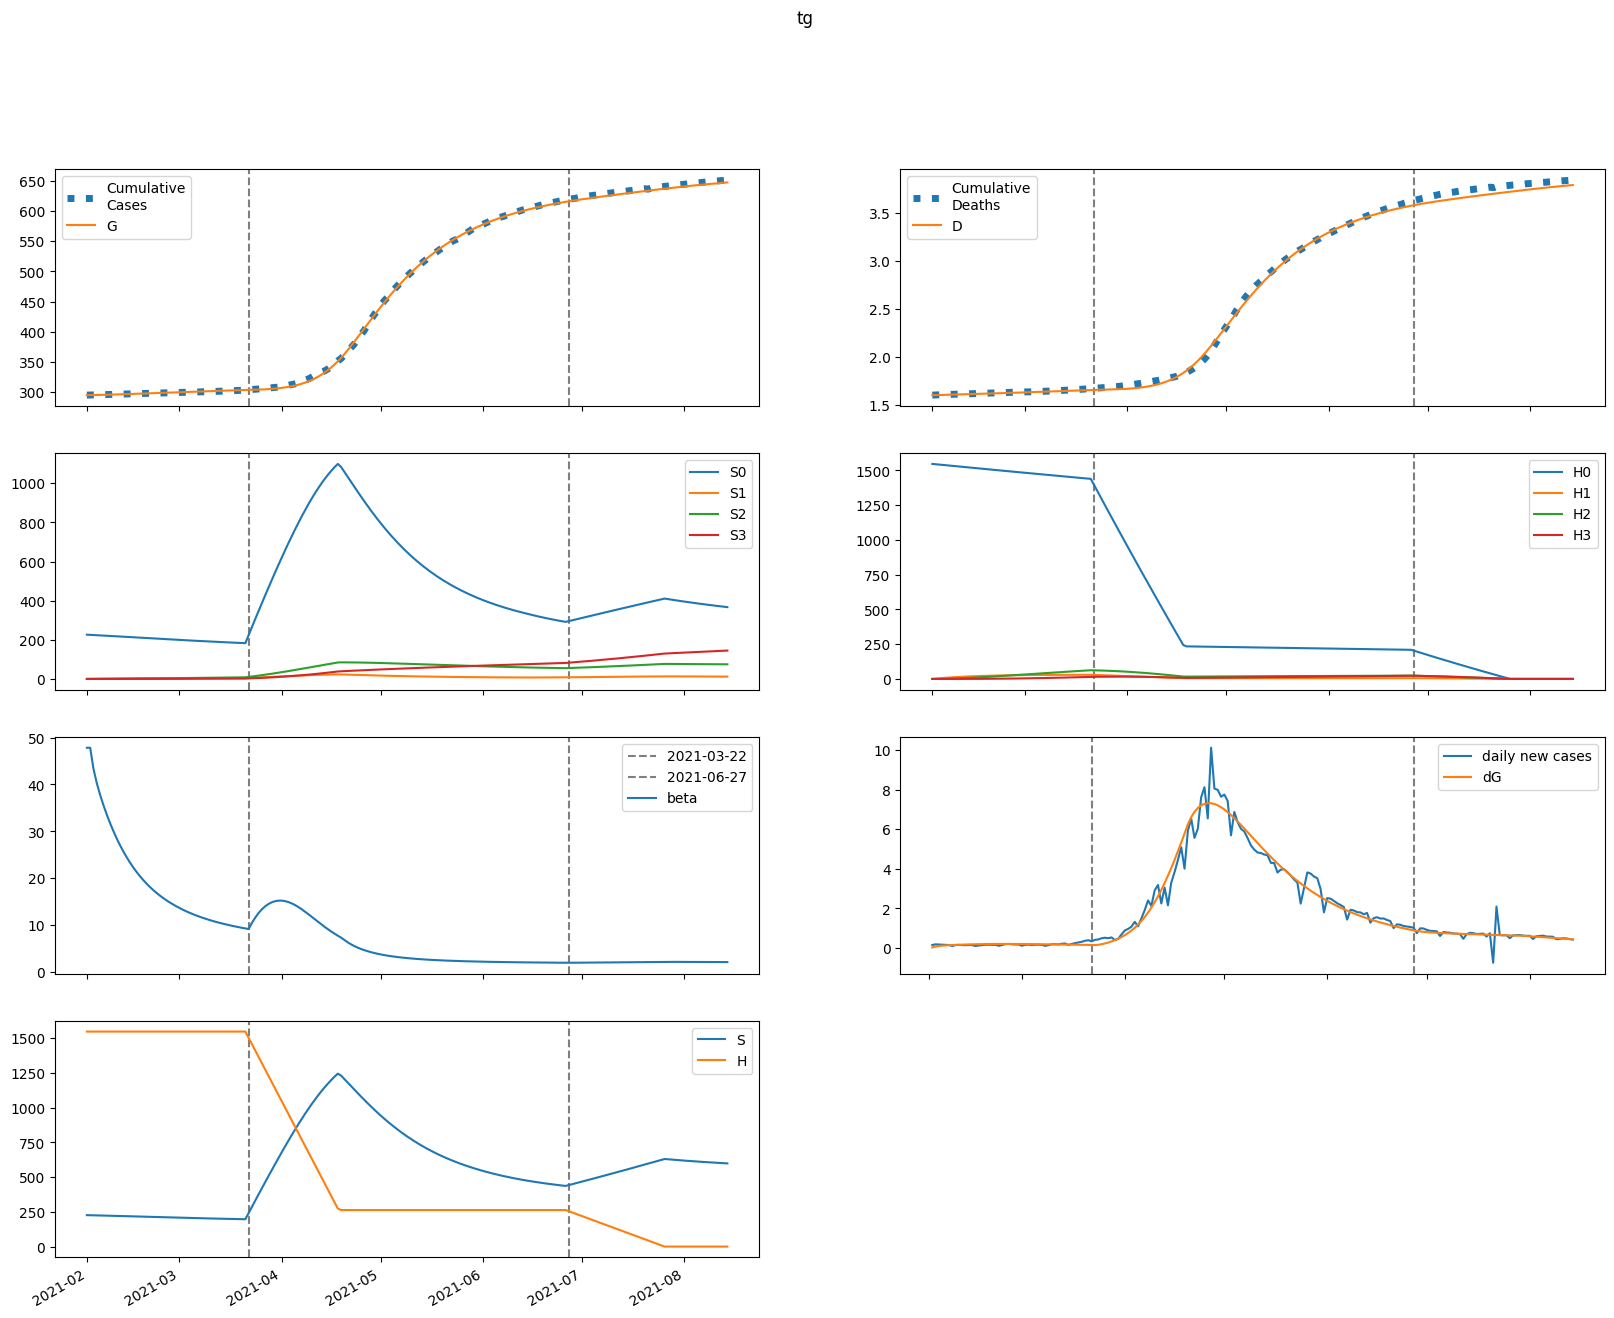

The file beside this chart, header and first rows:
series, 2021-02-01, 2021-02-02, 2021-02-03, 2021-02-04, 2021-02-05, 2021-02-06, 2021-02-07, 2021-02-08, 2021-02-09, 2021-02-10, 2021-02-11, 2021-02-12, 2021-02-13, 2021-02-14, 2021-02-15, 2021-02-16, 2021-02-17, 2021-02-18, 2021-02-19, 2021-02-20, 2021-02-21, 2021-02-22, 2021-02-23
S, 226192, 225467, 224884, 224340, 223797, 223241, 222668, 222077, 221469, 220845, 220207, 219558, 218898, 218230, 217556, 216876, 216192, 215506, 214818, 214131, 213444, 212760, 212078
E, 310.9, 951.4, 1273, 1467, 1608, 1722, 1823, 1913, 1996, 2072, 2141, 2202, 2257, 2306, 2348, 2383, 2413, 2437, 2455, 2469, 2478, 2482, 2482
I, 708.9, 452.9, 351.8, 317.4, 312.9, 321.8, 336.6, 353.9, 371.8, 389.5, 406.4, 422.3, 437, 450.4, 462.4, 473.2, 482.6, 490.8, 497.6, 503.3, 507.9, 511.3, 513.8
A, 1639, 1633, 1750, 1924, 2129, 2352, 2588, 2833, 3087, 3346, 3609, 3875, 4142, 4409, 4674, 4937, 5197, 5451, 5700, 5943, 6178, 6406, 6625
IH, 0.0, 141.8, 162.1, 152.1, 140.2, 133.3, 131.5, 133.7, 138.2, 144, 150.5, 157.2, 163.7, 169.9, 175.8, 181.1, 186, 190.3, 194.1, 197.4, 200.2, 202.5, 204.4
IN, 140, 277.1, 361, 423.2, 477.3, 529.5, 582.4, 637.1, 694.2, 753.6, 815.4, 879.2, 944.9, 1012, 1081, 1150, 1221, 1291, 1362, 1433, 1504, 1574, 1643
D, 1601, 1601, 1602, 1603, 1604, 1605, 1605, 1606, 1607, 1608, 1609, 1610, 1611, 1612, 1613, 1614, 1615, 1616, 1617, 1618, 1620, 1621, 1622
R, 0.0, 68.39, 208.7, 365.4, 525.3, 688.7, 858.6, 1038, 1230, 1435, 1654, 1889, 2139, 2403, 2683, 2978, 3287, 3611, 3948, 4298, 4662, 5037, 5424
G, 294587, 294613, 294692, 294797, 294919, 295052, 295195, 295346, 295504, 295670, 295841, 296019, 296201, 296388, 296579, 296774, 296971, 297171, 297373, 297577, 297781, 297987, 298192
H, 1547272, 1547272, 1547272, 1547272, 1547272, 1547272, 1547272, 1547272, 1547272, 1547272, 1547272, 1547272, 1547272, 1547272, 1547272, 1547272, 1547272, 1547272, 1547272, 1547272, 1547272, 1547272, 1547272
S0, 226192, 225128, 224210, 223332, 222457, 221571, 220671, 219754, 218823, 217878, 216922, 215956, 214982, 214003, 213018, 212030, 211041, 210051, 209063, 208076, 207092, 206112, 205137
E0, 310.9, 951.4, 1272, 1465, 1604, 1716, 1814, 1903, 1983, 2056, 2122, 2181, 2233, 2278, 2318, 2350, 2377, 2399, 2415, 2426, 2433, 2435, 2434
I0, 708.9, 452.9, 351.8, 317.3, 312.6, 321.3, 335.8, 352.7, 370.2, 387.4, 403.8, 419.1, 433.3, 446.1, 457.6, 467.8, 476.7, 484.2, 490.6, 495.7, 499.8, 502.8, 504.8
A0, 1639, 1633, 1750, 1924, 2128, 2350, 2585, 2829, 3081, 3338, 3598, 3861, 4124, 4387, 4648, 4907, 5161, 5410, 5653, 5890, 6119, 6341, 6554
IH0, 0.0, 141.8, 162.1, 152.1, 140.2, 133.2, 131.4, 133.4, 137.8, 143.5, 149.9, 156.3, 162.7, 168.7, 174.3, 179.4, 184, 188.1, 191.7, 194.8, 197.4, 199.5, 201.1
IN0, 140, 277.1, 361, 423.2, 477.3, 529.4, 582.2, 636.8, 693.7, 752.8, 814.1, 877.5, 942.6, 1009, 1077, 1146, 1215, 1285, 1354, 1424, 1493, 1562, 1630
D0, 1601, 1601, 1602, 1603, 1604, 1605, 1605, 1606, 1607, 1608, 1609, 1610, 1611, 1612, 1613, 1614, 1615, 1616, 1617, 1618, 1620, 1621, 1622
R0, 0.0, 68.39, 208.7, 365.4, 525.3, 688.7, 858.5, 1038, 1229, 1434, 1653, 1887, 2135, 2399, 2677, 2970, 3277, 3598, 3933, 4280, 4639, 5011, 5394
G0, 294587, 294613, 294692, 294797, 294918, 295051, 295194, 295344, 295502, 295666, 295836, 296012, 296193, 296378, 296567, 296759, 296953, 297151, 297349, 297549, 297751, 297952, 298154
H0, 1547272, 1544951, 1542633, 1540319, 1538009, 1535702, 1533398, 1531098, 1528802, 1526508, 1524219, 1521932, 1519649, 1517370, 1515094, 1512821, 1510552, 1508286, 1506024, 1503765, 1501509, 1499257, 1497008
S1, 0.0, 338.2, 650.1, 937.7, 1203, 1447, 1672, 1878, 2068, 2242, 2402, 2548, 2682, 2804, 2916, 3018, 3110, 3194, 3271, 3340, 3402, 3459, 3510
E1, 0.0, 0.0, 0.8735, 2.207, 3.872, 5.798, 7.923, 10.19, 12.54, 14.93, 17.32, 19.67, 21.95, 24.14, 26.22, 28.18, 30.01, 31.71, 33.26, 34.68, 35.96, 37.1, 38.11
I1, 0.0, 0.0, 0.0, 0.07239, 0.2265, 0.4573, 0.756, 1.112, 1.515, 1.952, 2.414, 2.89, 3.371, 3.85, 4.32, 4.776, 5.213, 5.628, 6.019, 6.384, 6.72, 7.029, 7.31
A1, 0.0, 0.0, 0.0, 0.1674, 0.5836, 1.302, 2.361, 3.785, 5.587, 7.767, 10.32, 13.22, 16.46, 20.01, 23.84, 27.91, 32.19, 36.66, 41.27, 45.99, 50.8, 55.66, 60.54
IH1, 0.0, 0.0, 0.0, 0.0, 0.01448, 0.0526, 0.118, 0.2107, 0.3287, 0.4686, 0.6267, 0.7988, 0.9807, 1.169, 1.359, 1.549, 1.737, 1.918, 2.093, 2.259, 2.416, 2.562, 2.698
IN1, 0.0, 0.0, 0.0, 0.0, 0.01429, 0.05872, 0.1478, 0.2941, 0.5078, 0.7966, 1.166, 1.619, 2.157, 2.779, 3.483, 4.266, 5.124, 6.05, 7.039, 8.086, 9.184, 10.33, 11.51
D1, 0.0, 0.0, 0.0, 0.0, 0.0, 8.86102454170896e-05, 0.0004105, 0.001133, 0.002422, 0.004434, 0.007302, 0.01114, 0.01603, 0.02203, 0.02918, 0.0375, 0.04699, 0.05761, 0.06936, 0.08216, 0.09599, 0.1108, 0.1265
R1, 0.0, 0.0, 0.0, 0.0, 0.006696, 0.03742, 0.1164, 0.2716, 0.5321, 0.9268, 1.483, 2.226, 3.179, 4.361, 5.789, 7.478, 9.439, 11.68, 14.21, 17.02, 20.13, 23.53, 27.22
G1, 0.0, 0.0, 0.0, 0.07239, 0.2553, 0.5761, 1.057, 1.713, 2.558, 3.597, 4.834, 6.27, 7.9, 9.718, 11.72, 13.89, 16.23, 18.71, 21.34, 24.1, 26.97, 29.95, 33.03
H1, 0.0, 2321, 4473, 6467, 8316, 10029, 11616, 13086, 14448, 15709, 16877, 17958, 18958, 19883, 20739, 21530, 22262, 22937, 23562, 24138, 24669, 25159, 25611
S2, 0.0, 0.0, 24.09, 70.11, 136, 220, 320.3, 435.2, 563.4, 703.5, 854.1, 1014, 1182, 1358, 1540, 1728, 1920, 2117, 2317, 2519, 2724, 2931, 3139
E2, 0.0, 0.0, 0.0, 0.02041, 0.07423, 0.1722, 0.3227, 0.5319, 0.8036, 1.139, 1.539, 2, 2.521, 3.096, 3.723, 4.394, 5.105, 5.85, 6.624, 7.42, 8.234, 9.06, 9.893
I2, 0.0, 0.0, 0.0, 0.0, 0.001691, 0.007171, 0.01859, 0.03794, 0.06694, 0.1069, 0.1588, 0.2232, 0.3003, 0.3898, 0.4915, 0.6046, 0.7285, 0.862, 1.004, 1.154, 1.31, 1.472, 1.638
A2, 0.0, 0.0, 0.0, 0.0, 0.003911, 0.01798, 0.05026, 0.1101, 0.2076, 0.3533, 0.5575, 0.8301, 1.18, 1.616, 2.145, 2.773, 3.504, 4.342, 5.289, 6.347, 7.515, 8.793, 10.18
IH2, 0.0, 0.0, 0.0, 0.0, 0.0, 0.0003382, 0.001605, 0.004527, 0.009871, 0.01837, 0.03065, 0.04722, 0.06846, 0.09457, 0.1257, 0.1617, 0.2024, 0.2478, 0.2973, 0.3508, 0.4077, 0.4676, 0.5302
IN2, 0.0, 0.0, 0.0, 0.0, 0.0, 0.0003339, 0.001743, 0.005378, 0.01276, 0.02572, 0.04632, 0.07675, 0.1193, 0.1762, 0.2496, 0.3416, 0.4541, 0.5888, 0.7472, 0.9304, 1.14, 1.375, 1.638
D2, 0.0, 0.0, 0.0, 0.0, 0.0, 0.0, 2.0701490345308047e-06, 1.1891436911889418e-05, 3.95970629560558e-05, 0.0001, 0.0002124, 0.0004, 0.000689, 0.001108, 0.001687, 0.002456, 0.003445, 0.004684, 0.006201, 0.008021, 0.01017, 0.01266, 0.01552
R2, 0.0, 0.0, 0.0, 0.0, 0.0, 0.0001564, 0.001048, 0.003879, 0.01061, 0.024, 0.04765, 0.08588, 0.1438, 0.2269, 0.3414, 0.4937, 0.6906, 0.939, 1.246, 1.618, 2.062, 2.586, 3.194
G2, 0.0, 0.0, 0.0, 0.0, 0.001691, 0.007843, 0.02211, 0.04885, 0.09293, 0.1595, 0.2539, 0.3815, 0.5472, 0.7561, 1.013, 1.321, 1.685, 2.108, 2.593, 3.142, 3.757, 4.439, 5.19
H2, 0.0, 0.0, 165.8, 483.3, 939.5, 1522, 2220, 3024, 3922, 4908, 5971, 7106, 8304, 9559, 10866, 12218, 13610, 15038, 16498, 17984, 19494, 21024, 22571
S3, 0.0, 0.0, 0.0, 0.2866, 1.12, 2.738, 5.353, 9.159, 14.33, 21.02, 29.38, 39.52, 51.55, 65.58, 81.69, 99.96, 120.4, 143.2, 168.3, 195.7, 225.5, 257.8, 292.5
E3, 0.0, 0.0, 0.0, 0.0, 0.0001388, 0.0006575, 0.001884, 0.004211, 0.008078, 0.01395, 0.02228, 0.03354, 0.04815, 0.06651, 0.08899, 0.1159, 0.1475, 0.1839, 0.2254, 0.2721, 0.3239, 0.381, 0.4433
I3, 0.0, 0.0, 0.0, 0.0, 0.0, 1.1503874985697368e-05, 6.142155414637283e-05, 0.0001931, 0.0004653, 0.0009498, 0.001728, 0.002888, 0.004519, 0.006713, 0.009557, 0.01313, 0.01752, 0.02277, 0.02896, 0.03613, 0.04432, 0.05355, 0.06384
A3, 0.0, 0.0, 0.0, 0.0, 0.0, 2.6603771186226138e-05, 0.0001516, 0.0005065, 0.001293, 0.00279, 0.005351, 0.009406, 0.01546, 0.02407, 0.03585, 0.05147, 0.07162, 0.09701, 0.1284, 0.1664, 0.2119, 0.2655, 0.3279
IH3, 0.0, 0.0, 0.0, 0.0, 0.0, 0.0, 2.300755343295888e-06, 1.3444362734961902e-05, 4.540098462164256e-05, 0.000116, 0.0002484, 0.0004709, 0.0008149, 0.001315, 0.002006, 0.002923, 0.0041, 0.005571, 0.007364, 0.009506, 0.01202, 0.01492, 0.01824
IN3, 0.0, 0.0, 0.0, 0.0, 0.0, 0.0, 2.271263688773781e-06, 1.4352329533936511e-05, 5.219028275552662e-05, 0.000143, 0.0003277, 0.0006622, 0.001219, 0.002087, 0.00337, 0.005189, 0.007678, 0.01098, 0.01526, 0.02067, 0.02739, 0.03559, 0.04544
D3, 0.0, 0.0, 0.0, 0.0, 0.0, 0.0, 0.0, 1.4081702429795884e-08, 9.636751171569998e-08, 3.7424284397326355e-07, 1.0839650534888465e-06, 2.6044727914371904e-06, 5.48635684241052e-06, 1.0474146479319795e-05, 1.8521076725278035e-05, 3.079626132418913e-05, 4.868471758410057e-05, 7.378101637913346e-05, 0.0001079, 0.0001529, 0.0002111, 0.0002847, 0.000376
R3, 0.0, 0.0, 0.0, 0.0, 0.0, 0.0, 1.0641508474490456e-06, 8.298428470156791e-06, 3.542918770603558e-05, 0.0001104, 0.0002817, 0.0006239, 0.001244, 0.002286, 0.003934, 0.006418, 0.01001, 0.01504, 0.02187, 0.03092, 0.04264, 0.05756, 0.0762
G3, 0.0, 0.0, 0.0, 0.0, 0.0, 1.1503874985697368e-05, 6.59935731784425e-05, 0.0002221, 0.0005711, 0.00124, 0.002396, 0.004242, 0.007022, 0.01101, 0.01652, 0.0239, 0.0335, 0.04572, 0.06096, 0.07964, 0.1022, 0.129, 0.1606
H3, 0.0, 0.0, 0.0, 1.974, 7.727, 18.91, 37.03, 63.47, 99.46, 146.2, 204.6, 275.7, 360.3, 459.1, 572.9, 702.3, 847.7, 1010, 1189, 1385, 1599, 1831, 2082
beta, 47.83, 47.83, 43.33, 40.29, 37.82, 35.63, 33.64, 31.8, 30.11, 28.55, 27.11, 25.78, 24.55, 23.42, 22.37, 21.4, 20.51, 19.69, 18.92, 18.21, 17.56, 16.95, 16.38
